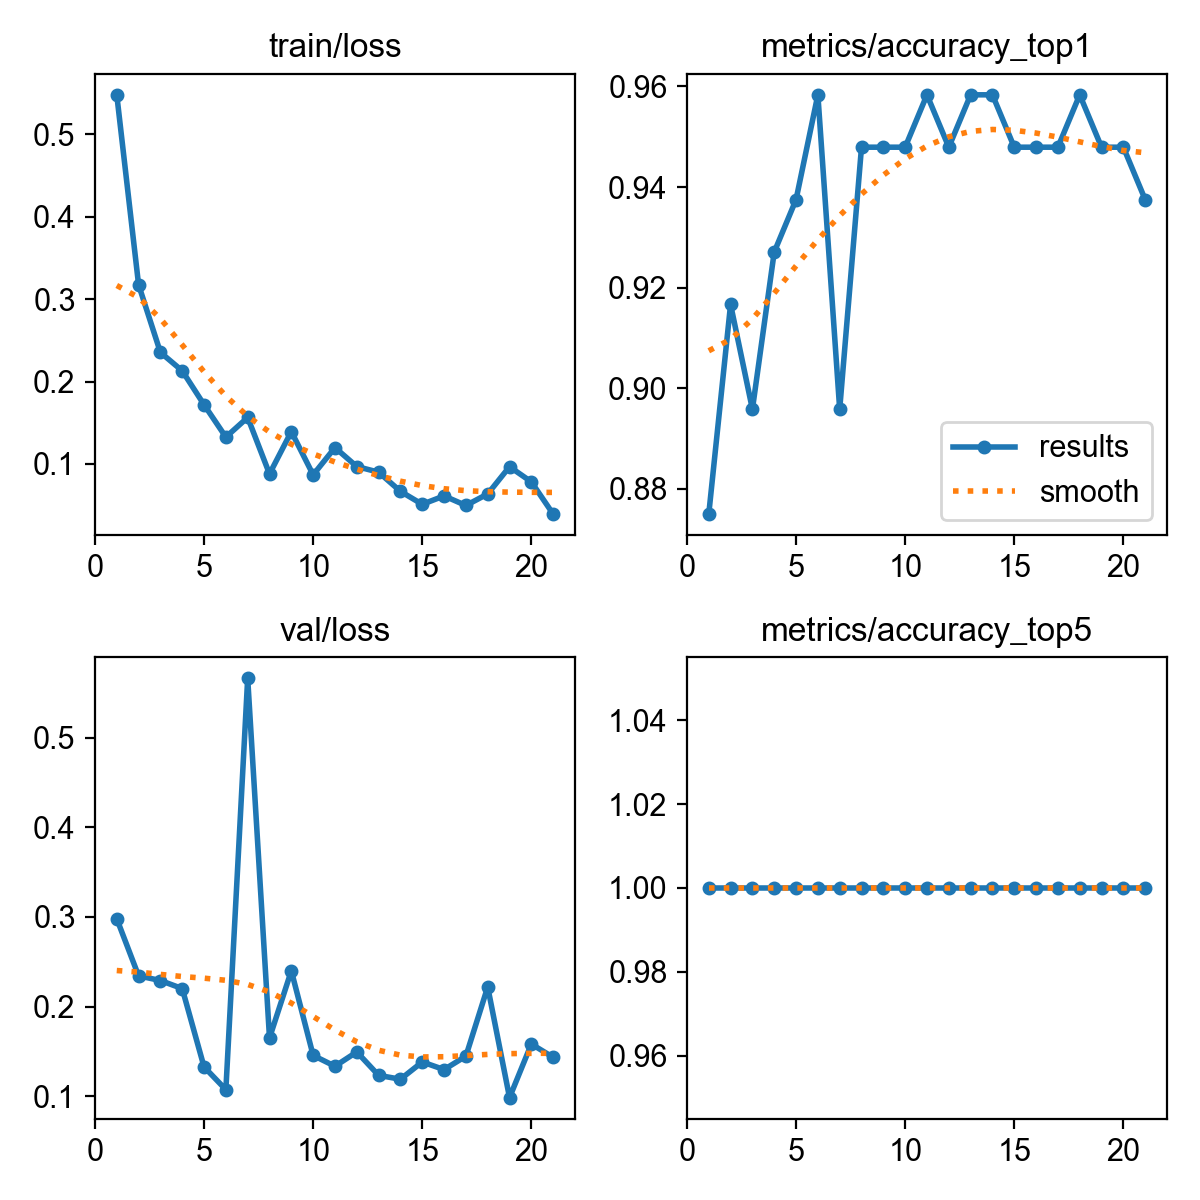

The data file committed next to this chart (first rows):
epoch, time, train/loss, metrics/accuracy_top1, metrics/accuracy_top5, val/loss, lr/pg0, lr/pg1, lr/pg2
1, 18.82, 0.548, 0.875, 1, 0.298, 0.000541, 0.000541, 0.000541
2, 37.43, 0.3175, 0.9167, 1, 0.2343, 0.001061, 0.001061, 0.001061
3, 56.26, 0.2354, 0.8958, 1, 0.2291, 0.001543, 0.001543, 0.001543
4, 74.56, 0.213, 0.9271, 1, 0.2201, 0.001502, 0.001502, 0.001502
5, 93.33, 0.1719, 0.9375, 1, 0.1327, 0.001447, 0.001447, 0.001447
6, 111.9, 0.1326, 0.9583, 1, 0.1073, 0.001392, 0.001392, 0.001392
7, 130.5, 0.1565, 0.8958, 1, 0.5664, 0.001337, 0.001337, 0.001337
8, 149.4, 0.08792, 0.9479, 1, 0.165, 0.001282, 0.001282, 0.001282
9, 168.7, 0.1393, 0.9479, 1, 0.24, 0.001227, 0.001227, 0.001227
10, 187.3, 0.08683, 0.9479, 1, 0.1455, 0.001172, 0.001172, 0.001172
11, 205.4, 0.1199, 0.9583, 1, 0.1334, 0.001117, 0.001117, 0.001117
12, 224, 0.09689, 0.9479, 1, 0.1494, 0.001062, 0.001062, 0.001062
13, 242.3, 0.09002, 0.9583, 1, 0.1233, 0.001007, 0.001007, 0.001007
14, 260.9, 0.0668, 0.9583, 1, 0.1189, 0.0009519, 0.0009519, 0.0009519
15, 280.4, 0.05104, 0.9479, 1, 0.1382, 0.0008968, 0.0008968, 0.0008968
16, 300.9, 0.06123, 0.9479, 1, 0.1297, 0.0008418, 0.0008418, 0.0008418
17, 319.9, 0.04963, 0.9479, 1, 0.1447, 0.0007868, 0.0007868, 0.0007868
18, 338.5, 0.06364, 0.9583, 1, 0.2219, 0.0007318, 0.0007318, 0.0007318
19, 357.3, 0.0967, 0.9479, 1, 0.09844, 0.0006768, 0.0006768, 0.0006768
20, 376, 0.07825, 0.9479, 1, 0.1582, 0.0006218, 0.0006218, 0.0006218
21, 394.3, 0.03917, 0.9375, 1, 0.1434, 0.0005668, 0.0005668, 0.0005668
